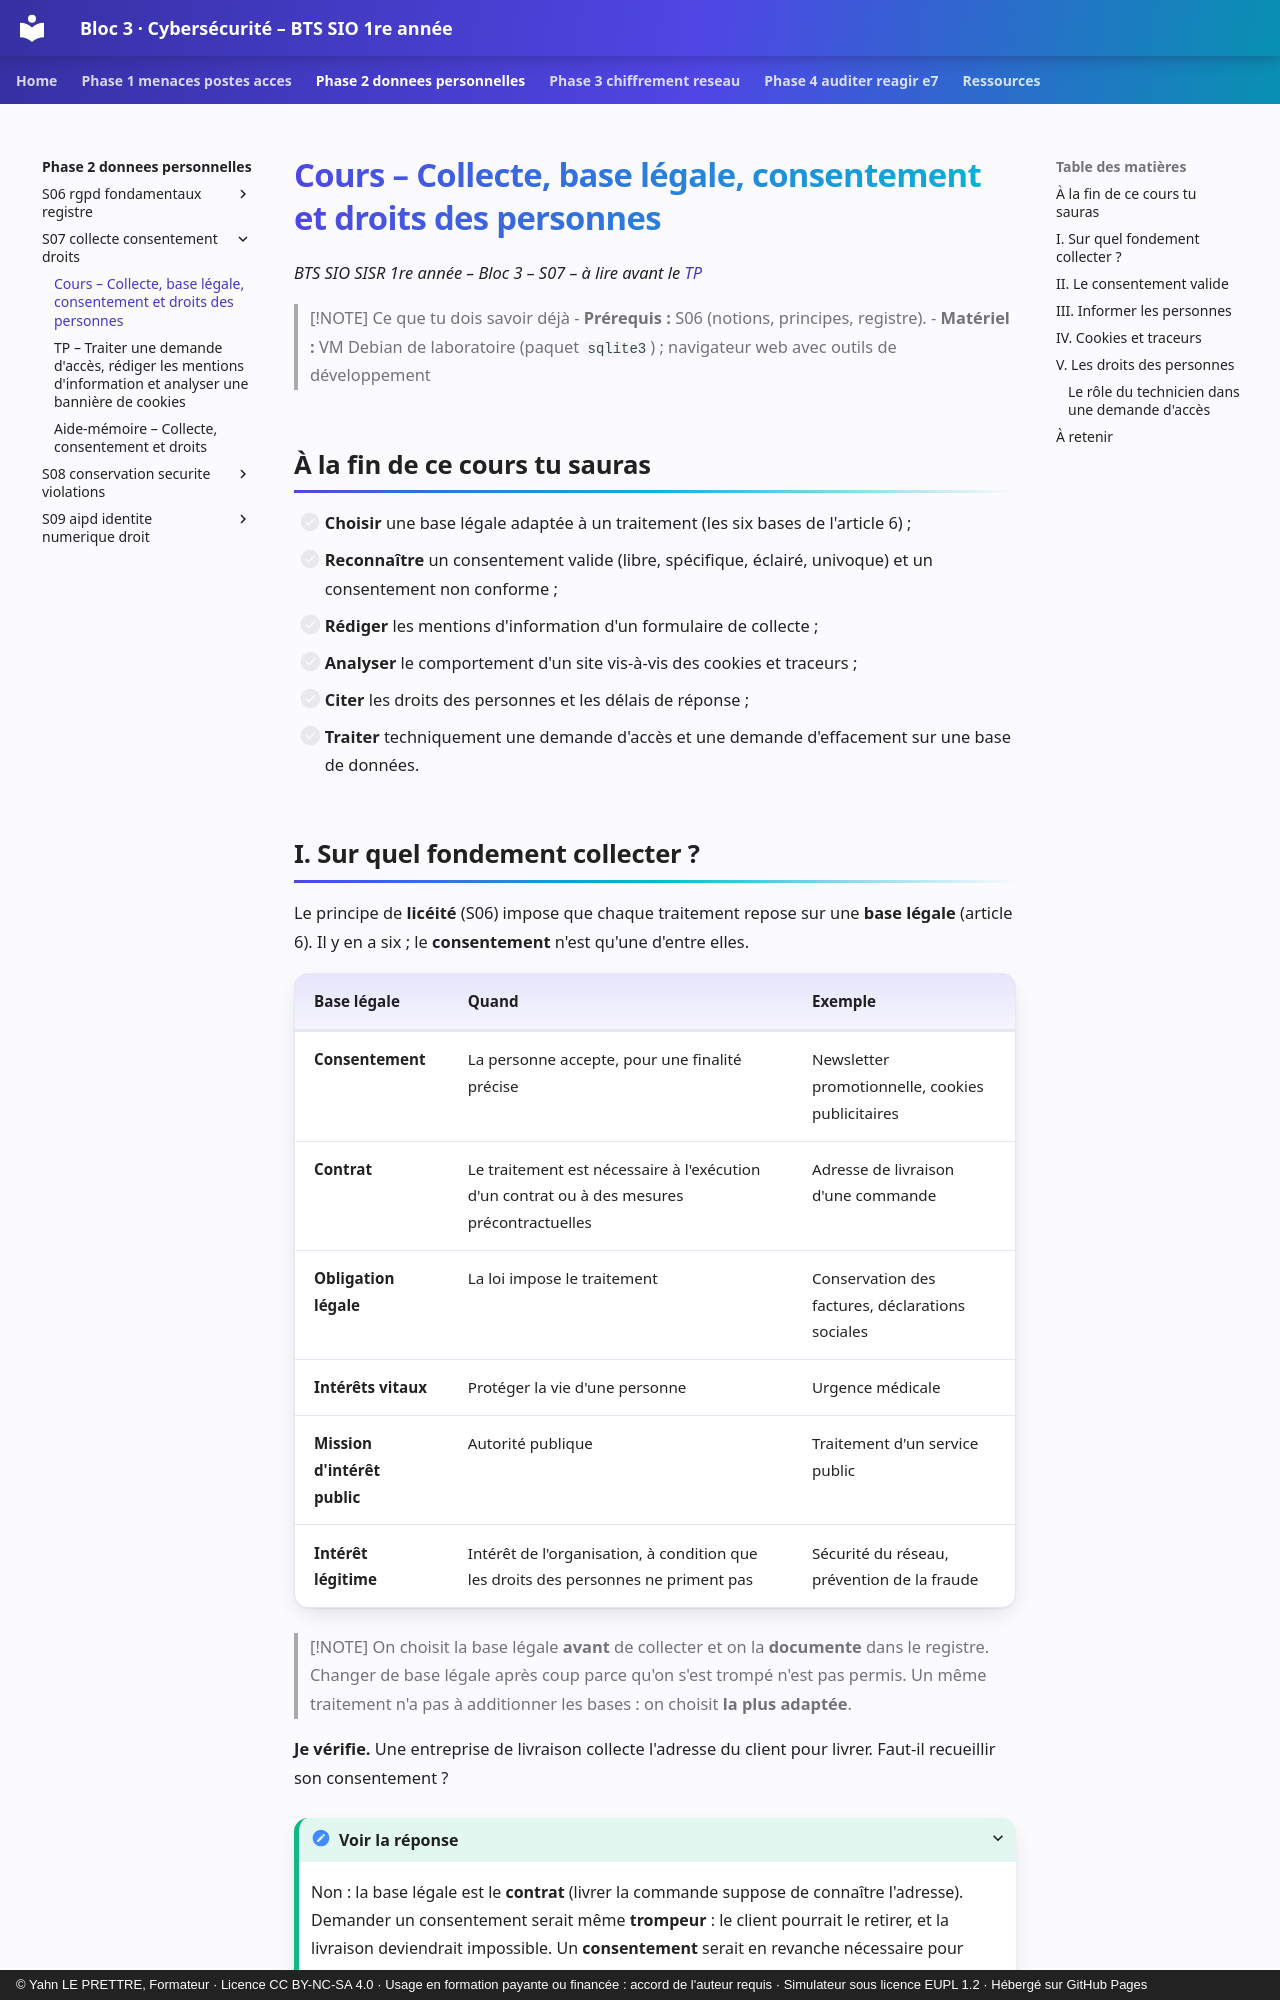

repository: YahnLP/bts1-sio-sisr-bloc3 · page: phase-2-donnees-personnelles/S07-collecte-consentement-droits/01-cours/index.html · generator: mkdocs · copyright: © Yahn LE PRETTRE, Formateur · Licence CC BY-NC-SA 4.0 · Usage en formation payante ou financée : accord de l'auteur requis · Simulateur sous licence EUPL 1.2 · Hébergé sur GitHub Pages

# Cours – Collecte, base légale, consentement et droits des personnes

*BTS SIO SISR 1re année – Bloc 3 – S07 – à lire avant le [TP](02-tp.md)*

> [!NOTE] Ce que tu dois savoir déjà
> - **Prérequis :** S06 (notions, principes, registre).
> - **Matériel :** VM Debian de laboratoire (paquet `sqlite3`) ; navigateur web avec outils de développement

## À la fin de ce cours tu sauras

- [ ] **Choisir** une base légale adaptée à un traitement (les six bases de l'article 6) ;
- [ ] **Reconnaître** un consentement valide (libre, spécifique, éclairé, univoque) et un consentement non conforme ;
- [ ] **Rédiger** les mentions d'information d'un formulaire de collecte ;
- [ ] **Analyser** le comportement d'un site vis-à-vis des cookies et traceurs ;
- [ ] **Citer** les droits des personnes et les délais de réponse ;
- [ ] **Traiter** techniquement une demande d'accès et une demande d'effacement sur une base de données.

## I. Sur quel fondement collecter ?

Le principe de **licéité** (S06) impose que chaque traitement repose sur une **base légale** (article 6). Il y en a six ; le **consentement** n'est qu'une d'entre elles.

| Base légale | Quand | Exemple |
|---|---|---|
| **Consentement** | La personne accepte, pour une finalité précise | Newsletter promotionnelle, cookies publicitaires |
| **Contrat** | Le traitement est nécessaire à l'exécution d'un contrat ou à des mesures précontractuelles | Adresse de livraison d'une commande |
| **Obligation légale** | La loi impose le traitement | Conservation des factures, déclarations sociales |
| **Intérêts vitaux** | Protéger la vie d'une personne | Urgence médicale |
| **Mission d'intérêt public** | Autorité publique | Traitement d'un service public |
| **Intérêt légitime** | Intérêt de l'organisation, à condition que les droits des personnes ne priment pas | Sécurité du réseau, prévention de la fraude |

> [!NOTE]
> On choisit la base légale **avant** de collecter et on la **documente** dans le registre. Changer de base légale après coup parce qu'on s'est trompé n'est pas permis. Un même traitement n'a pas à additionner les bases : on choisit **la plus adaptée**.

**Je vérifie.** Une entreprise de livraison collecte l'adresse du client pour livrer. Faut-il recueillir son consentement ?

<details markdown="1">
<summary>Voir la réponse</summary>

Non : la base légale est le **contrat** (livrer la commande suppose de connaître l'adresse). Demander un consentement serait même **trompeur** : le client pourrait le retirer, et la livraison deviendrait impossible. Un **consentement** serait en revanche nécessaire pour utiliser cette adresse à des fins de **démarchage commercial** d'un autre type.

</details>

## II. Le consentement valide

Quand le consentement est la base légale, il doit être (articles 4 et 7) :

| Caractère | Signification | Contre-exemple |
|---|---|---|
| **Libre** | Sans contrainte, sans conditionner un service qui n'en a pas besoin | « Accepte tout ou pas d'accès » |
| **Spécifique** | Une finalité par consentement | Une seule case pour la newsletter **et** le partage avec des partenaires |
| **Éclairé** | La personne sait qui, quoi, pourquoi | Texte juridique illisible |
| **Univoque** | Un acte positif **clair** | **Case pré-cochée**, silence, poursuite de la navigation |

En plus :

- le responsable doit pouvoir **prouver** le consentement (qui, quand, à quel texte) ;
- le **retrait** doit être **aussi simple** que le consentement ;
- en France, un mineur de **moins de 15 ans** ne peut consentir seul à certains services en ligne : l'accord d'un titulaire de l'autorité parentale est nécessaire.
